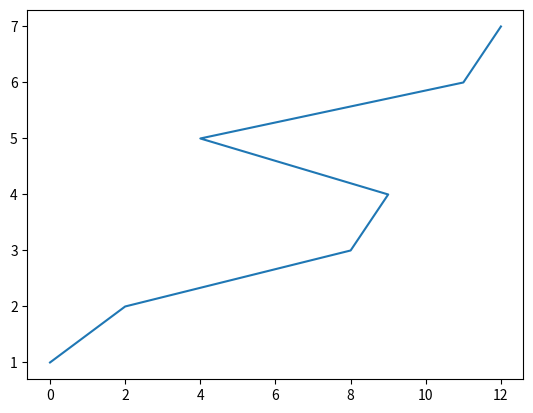
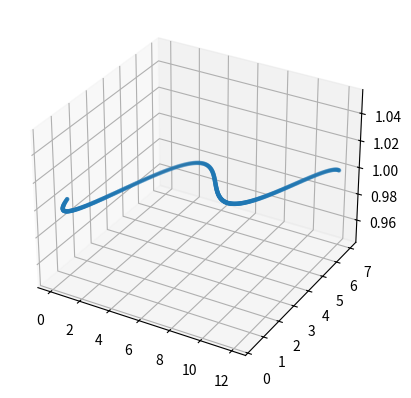

Here is the Python script that generated these plots, in order:
import matplotlib.pyplot as plt
import numpy as np
from scipy.interpolate import BarycentricInterpolator

def horner(poly, n, x):
  
    # Initialize result
    result = poly[0]
  
    # Evaluate value of polynomial
    # using Horner's method
    for i in range(1, n):
  
        result = result*x + poly[i]
  
    return result


x = np.array([0, 2, 8, 9, 4, 11, 12])
y = np.array([1, 2, 3, 4, 5, 6, 7])

plt.plot(x,y)
plt.show()

# 300 represents number of points to make between T.min and T.max
xnew = np.linspace(x.min(), x.max(), 300)  
pol=np.polyfit(x, y, 5)

w=pol
xs=np.linspace(0,12,300)
ys=[]
for x in xs:
    print(x)
    y=np.polyval(w,x)
    ys.append(y)
    
zs=np.ones(len(xs))

fig = plt.figure()
ax = plt.axes(projection='3d')
ax.plot3D(xs, ys, zs, 'gray')
ax.scatter3D(xs, ys, zs,cmap='Greens',s=5)
fig.show()

